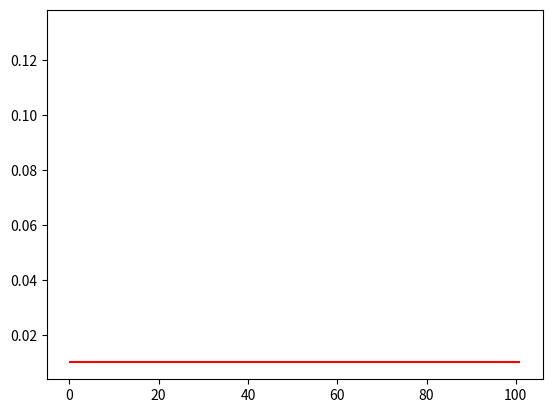

Recreate this plot in Python. (Note: this script raises an exception after producing the figure.)
'''
BP神经网络的框架,想要几层都可以！
最近学习了 计算图 的方法，用该方法写了bp的框架

A Framework of Back Propagation Neural Network（BP） model

Easy to use:
    You can add many layers as you want ！！！

Easy to expand:
    * more activation functions
    * more loss functions
    * more optimization method

Sinle Sample learning

[redacted]
[redacted]
Date: 2017.11.23

'''

import numpy as np
import matplotlib.pyplot as plt


class BPNN():
    '''
    Back Propagation Neural Network model
    '''
    def __init__(self):
        self.layers = []
        self.train_mse = []
        self.fig_loss = plt.figure()
        self.ax_loss = self.fig_loss.add_subplot(1,1,1)

    def add_layer(self,layer):
        self.layers.append(layer)

    def build(self):
        for i,layer in enumerate(self.layers[:]):
            if i < 1:
                layer.is_input_layer = True
            else:
                layer.initializer(self.layers[i-1].units)

    def summary(self):
        for i,layer in enumerate(self.layers[:]):
            print('----------------------------------')
            print('                layer %d          '%i)
            print('units        '),np.shape(layer.units)
            print('weight.shape ',np.shape(layer.weight))
            print('bias.shape   ',np.shape(layer.bias))
            print('activation   ', layer.activation)
            print('----------------------------------')

    def train(self,xdata,ydata,train_round,accuracy):
        '''model train procedure'''

        self.train_round = train_round
        self.accuracy = accuracy
        self.ax_loss.hlines(self.accuracy, xmin=0,xmax=self.train_round * 1.01,
                            colors='r',label='accuracy')

        x_shape = np.shape(xdata)
        for round_i in range(train_round):
            all_loss = 0
            for row in range(x_shape[0]):
                _xdata = np.asmatrix(xdata[row,:])
                _ydata = np.asmatrix(ydata[row,:])

                # forward propagation
                for layer in self.layers:
                    _xdata = layer.forward_propagation(_xdata)

                # calculate loss and gradient
                loss, gradient = self.cal_loss(_ydata, _xdata)
                all_loss = all_loss + loss

                # back propagation
                # the input_layer does not upgrade
                for layer in self.layers[:0:-1]:
                    gradient = layer.back_propagation(gradient)

            mse = all_loss/x_shape[0]
            self.train_mse.append(mse)

            self.plot_loss()

            if mse < self.accuracy:
                print('---- reach accuracy----')
                return mse

    def cal_loss(self,ydata,ydata_):
        self.loss = np.sum(np.power((ydata - ydata_),2))
        self.loss_gradient = 2 * (ydata_ - ydata)
        # vector (shape is the same as _ydata.shape)
        return self.loss,self.loss_gradient

    def plot_loss(self):
        if self.ax_loss.lines:
            self.ax_loss.lines.remove(self.ax_loss.lines[0])
        self.ax_loss.plot(self.train_mse,linestyle='-',color='#2E68AA')
        plt.ion()
        plt.show()
        plt.pause(0.1)


def sigmoid(x):
    return 1 / (1 + np.exp(-1 * x))

def relu(x):
    return np.where(x > 0, x, 0)


class DenseLayer():
    '''
    Layers of BP neural network
    '''

    support_activation = {'sigmoid':sigmoid,
                          'relu':relu}


    def __init__(self,units,activation=None,learning_rate=None,is_input_layer=False):
        '''
        common connected layer of bp network
        :param units: numbers of neural units
        :param activation: activation function
        :param learning_rate: learning rate for paras
        :param is_input_layer: whether it is input layer or not
        '''
        self.units = units
        self.weight = None
        self.bias = None
        self.activation_name = activation
        self.activation = None
        if learning_rate is None:
            learning_rate = 0.3
        self.learn_rate = learning_rate
        self.is_input_layer = is_input_layer

    def initializer(self,back_units):
        '''initializing weight, bias and activation'''

        self.weight = np.asmatrix(np.random.normal(0,0.3,(self.units,back_units)))
        self.bias = np.asmatrix(np.random.normal(0,0.3,self.units))

        if self.activation_name is not None:
            if self.activation_name in DenseLayer.support_activation.keys():
                self.activation = DenseLayer.support_activation.get(self.activation_name)
            else:
                print(' - - No support activation named %s'%str(self.activation_name))
                print(' - - Set activation to sigmoid')
                self.activation = DenseLayer.support_activation.get('sigmoid')

    def cal_gradient(self):
        '''calculate the gradient of wx_plus_b in activation function'''
        if self.activation == sigmoid:
            gradient_mat = np.multiply(self.output ,(1- self.output))
            gradient_activation = np.diag(np.ravel(gradient_mat))

        elif self.activation == relu:
            gradient_mat = np.where(self.wx_plus_b>0, 1, 0)
            gradient_activation = np.diag(np.ravel(gradient_mat))

        else:
            gradient_activation = 1
        return gradient_activation

    def forward_propagation(self,xdata):
        '''calculate output'''

        self.xdata = xdata

        if self.is_input_layer:
            # input layer
            self.wx_plus_b = xdata
            self.output = xdata
            return xdata
        else:
            self.wx_plus_b = np.dot(self.xdata,self.weight.T) - self.bias

            if self.activation is not None:
                self.output = self.activation(self.wx_plus_b)
            else:
                self.output = self.wx_plus_b

            return self.output

    def back_propagation(self,gradient):
        '''back_proapgation:calculate gradient and upgrade paras'''

        gradient_activation = self.cal_gradient() # i * i 维
        gradient = np.asmatrix(np.dot(gradient,gradient_activation))

        self._gradient_weight = np.asmatrix(self.xdata)
        self._gradient_bias = -1
        self._gradient_x = self.weight
        self.gradient_weight = np.dot(gradient.T,self._gradient_weight)
        self.gradient_bias = gradient * self._gradient_bias
        self.gradient = np.dot(gradient,self._gradient_x)
        # ----------------------upgrade
        # -----------the Negative gradient direction --------
        self.weight = self.weight - self.learn_rate * self.gradient_weight
        self.bias = self.bias - self.learn_rate * self.gradient_bias

        return self.gradient



def example():

    x = np.random.randn(10,10)
    y = np.asarray([[0.8,0.4],
                    [0.4,0.3],
                    [0.34,0.45],
                    [0.67,0.32],
                    [0.88,0.67],
                    [0.78,0.77],
                    [0.55,0.66],
                    [0.55,0.43],
                    [0.54,0.1],
                    [0.1,0.5]])

    model = BPNN()
    model.add_layer(DenseLayer(units=10))
    model.add_layer(DenseLayer(units=40, activation='sigmoid'))
    model.add_layer(DenseLayer(units=20, activation='relu'))
    model.add_layer(DenseLayer(units=2, activation='sigmoid'))

    model.build()

    model.summary()

    model.train(xdata=x,ydata=y,train_round=100,accuracy=0.01)

if __name__ == '__main__':
    example()
